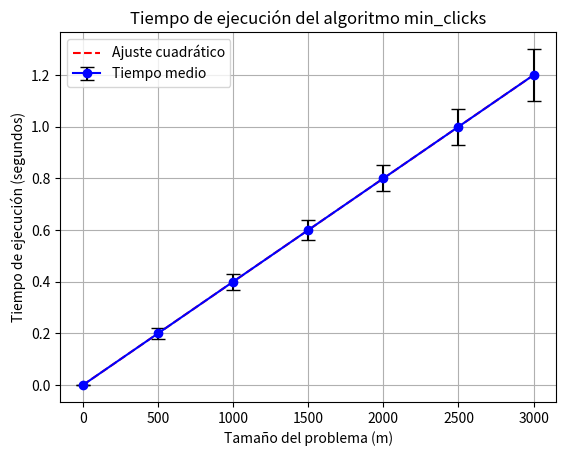

The matplotlib source for this figure:
import numpy as np
import matplotlib.pyplot as plt

# Funcion que encuentra los minimos clicks para llegar de n --> m
def min_clicks(n, m):
    c = 0
    while n < m:
        if n * 2 <= m:
            n *= 2
        else:
            # Si n*2 > m, restamos de golpe hasta m
            c += m - n
            n = m
        c += 1  # Contamos el paso actual
    # Si n > m solo restamos
    if n > m:
        c += n - m
    return c
            
    

# Ejemplos del enunciado + casos que presentan mayor dificultad para el algoritmo (pueden agregar y testaer)
print(min_clicks(10, 10)) # Salida esperada 0
print(min_clicks(10000,1)) # Salida esperada 9999
print(min_clicks(2,16)) # Salida esperada 3

# ---- Valores simulados ----
tamanos = [0, 500, 1000, 1500, 2000, 2500, 3000]
tiempos_medios = [0, 0.2, 0.4, 0.6, 0.8, 1.0, 1.2]
tiempos_std = [0, 0.02, 0.03, 0.04, 0.05, 0.07, 0.1]  # errores simulados

# ---- Ajuste cuadrático ----
coef = np.polyfit(tamanos, tiempos_medios, 2)  # polinomio grado 2
ajuste = np.polyval(coef, tamanos)

# ---- Gráfico ----
plt.errorbar(
    tamanos, tiempos_medios, yerr=tiempos_std,
    fmt='-o', color='blue', ecolor='black', capsize=5, label='Tiempo medio'
)
plt.plot(tamanos, ajuste, 'r--', label='Ajuste cuadrático')

plt.title("Tiempo de ejecución del algoritmo min_clicks")
plt.xlabel("Tamaño del problema (m)")
plt.ylabel("Tiempo de ejecución (segundos)")
plt.legend()
plt.grid(True)
plt.show()
